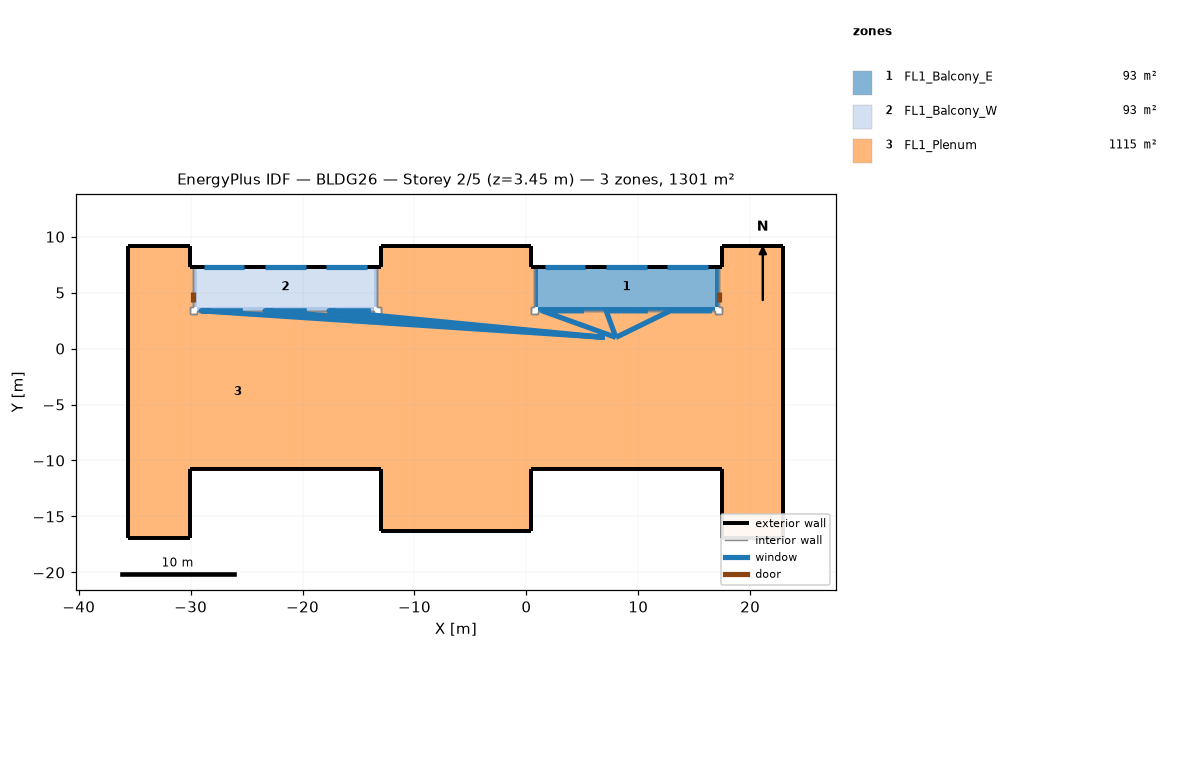
=== STOREY PLAN SPEC (per zone: floor XY polygon, exterior-wall plan segments, windows/doors) ===
zone 1: FL1_Balcony_E  (93.3 m²)
  floor: (16.87, 3.68) (1.02, 3.68) (1.02, 7.34) (16.87, 7.34)
  floor: (17.17, 3.68) (16.87, 3.68) (16.87, 7.34) (17.17, 7.34)
  floor: (17.17, 3.68) (16.87, 3.68) (16.87, 7.34) (17.17, 7.34)
  floor: (17.17, 3.68) (16.87, 3.68) (16.87, 7.34) (17.17, 7.34)
  floor: (17.17, 3.68) (16.87, 3.68) (16.87, 7.34) (17.17, 7.34)
  floor: (17.17, 3.68) (16.87, 3.68) (16.87, 7.34) (17.17, 7.34)
  floor: (1.02, 3.68) (0.71, 3.68) (0.71, 7.34) (1.02, 7.34)
  floor: (1.02, 3.68) (0.71, 3.68) (0.71, 7.34) (1.02, 7.34)
  floor: (1.02, 3.68) (0.71, 3.68) (0.71, 7.34) (1.02, 7.34)
  floor: (1.02, 3.68) (0.71, 3.68) (0.71, 7.34) (1.02, 7.34)
  floor: (1.02, 3.68) (0.71, 3.68) (0.71, 7.34) (1.02, 7.34)
  floor: (16.87, 3.37) (1.02, 3.37) (1.02, 3.68) (16.87, 3.68)
  floor: (16.87, 3.37) (1.02, 3.37) (1.02, 3.68) (16.87, 3.68)
  floor: (16.87, 3.37) (1.02, 3.37) (1.02, 3.68) (16.87, 3.68)
  floor: (16.87, 3.37) (1.02, 3.37) (1.02, 3.68) (16.87, 3.68)
  floor: (16.87, 3.37) (1.02, 3.37) (1.02, 3.68) (16.87, 3.68)
  exterior wall: (16.87, 7.34) – (1.02, 7.34)  [15.8 m]
    window: (16.26, 7.34) – (12.60, 7.34)  [16.1 m²]
    window: (10.77, 7.34) – (7.12, 7.34)  [16.1 m²]
    window: (5.28, 7.34) – (1.63, 7.34)  [16.1 m²]
  exterior wall: (17.17, 7.34) – (16.87, 7.34)  [0.3 m] x2 surfaces
  exterior wall: (1.02, 7.34) – (0.71, 7.34)  [0.3 m] x2 surfaces
  interior walls: 14
zone 2: FL1_Balcony_W  (93.3 m²)
  floor: (-13.61, 3.68) (-29.46, 3.68) (-29.46, 7.34) (-13.61, 7.34)
  floor: (-13.31, 3.68) (-13.61, 3.68) (-13.61, 7.34) (-13.31, 7.34)
  floor: (-13.31, 3.68) (-13.61, 3.68) (-13.61, 7.34) (-13.31, 7.34)
  floor: (-13.31, 3.68) (-13.61, 3.68) (-13.61, 7.34) (-13.31, 7.34)
  floor: (-13.31, 3.68) (-13.61, 3.68) (-13.61, 7.34) (-13.31, 7.34)
  floor: (-13.31, 3.68) (-13.61, 3.68) (-13.61, 7.34) (-13.31, 7.34)
  floor: (-29.46, 3.68) (-29.77, 3.68) (-29.77, 7.34) (-29.46, 7.34)
  floor: (-29.46, 3.68) (-29.77, 3.68) (-29.77, 7.34) (-29.46, 7.34)
  floor: (-29.46, 3.68) (-29.77, 3.68) (-29.77, 7.34) (-29.46, 7.34)
  floor: (-29.46, 3.68) (-29.77, 3.68) (-29.77, 7.34) (-29.46, 7.34)
  floor: (-29.46, 3.68) (-29.77, 3.68) (-29.77, 7.34) (-29.46, 7.34)
  floor: (-13.61, 3.37) (-29.46, 3.37) (-29.46, 3.68) (-13.61, 3.68)
  floor: (-13.61, 3.37) (-29.46, 3.37) (-29.46, 3.68) (-13.61, 3.68)
  floor: (-13.61, 3.37) (-29.46, 3.37) (-29.46, 3.68) (-13.61, 3.68)
  floor: (-13.61, 3.37) (-29.46, 3.37) (-29.46, 3.68) (-13.61, 3.68)
  floor: (-13.61, 3.37) (-29.46, 3.37) (-29.46, 3.68) (-13.61, 3.68)
  exterior wall: (-13.61, 7.34) – (-29.46, 7.34)  [15.8 m]
    window: (-14.22, 7.34) – (-17.88, 7.34)  [16.1 m²]
    window: (-19.71, 7.34) – (-23.36, 7.34)  [16.1 m²]
    window: (-25.20, 7.34) – (-28.85, 7.34)  [16.1 m²]
  exterior wall: (-13.31, 7.34) – (-13.61, 7.34)  [0.3 m] x2 surfaces
  exterior wall: (-29.46, 7.34) – (-29.77, 7.34)  [0.3 m] x2 surfaces
  interior walls: 14
zone 3: FL1_Plenum  (1114.8 m²)
  floor: (-13.00, -10.80) (-30.07, -10.80) (-30.07, -16.90) (-35.56, -16.90) (-35.56, 9.16) (-30.07, 9.16) (-30.07, 3.07) (-13.00, 3.07)
  floor: (-29.77, 3.68) (-30.07, 3.68) (-30.07, 7.34) (-29.77, 7.34)
  floor: (-13.61, 3.07) (-29.46, 3.07) (-29.46, 3.37) (-13.61, 3.37)
  floor: (-9.33, 3.07) (-13.00, 3.07) (-13.00, 9.16) (-9.33, 9.16)
  floor: (-13.00, 3.68) (-13.31, 3.68) (-13.31, 7.34) (-13.00, 7.34)
  floor: (-3.26, 3.07) (-9.33, 3.07) (-9.33, 9.16) (-3.26, 9.16)
  floor: (0.41, 3.07) (-3.26, 3.07) (-3.26, 9.16) (0.41, 9.16)
  floor: (0.71, 3.68) (0.41, 3.68) (0.41, 7.34) (0.71, 7.34)
  floor: (22.96, 3.07) (17.48, 3.07) (17.48, 9.16) (22.96, 9.16)
  floor: (17.48, 3.68) (17.17, 3.68) (17.17, 7.34) (17.48, 7.34)
  floor: (-8.89, -16.29) (-13.00, -16.29) (-13.00, -10.80) (-8.89, -10.80)
  floor: (-3.86, -16.29) (-8.89, -16.29) (-8.89, -10.80) (-3.86, -10.80)
  floor: (0.41, -16.29) (-3.86, -16.29) (-3.86, -10.80) (0.41, -10.80)
  floor: (22.96, -16.90) (17.48, -16.90) (17.48, -10.80) (22.96, -10.80)
  floor: (0.41, -10.80) (-13.00, -10.80) (-13.00, -5.31) (-8.74, -5.31) (-8.74, -6.38) (-3.86, -6.38) (-3.86, -5.31) (0.41, -5.31)
  floor: (7.95, -10.80) (0.41, -10.80) (0.41, -7.90) (7.95, -7.90)
  floor: (19.00, -10.80) (7.95, -10.80) (7.95, -7.90) (19.00, -7.90)
  floor: (22.96, -10.80) (19.00, -10.80) (19.00, -7.90) (17.48, -7.90) (17.48, 3.07) (22.96, 3.07)
  floor: (-6.30, -6.38) (-8.74, -6.38) (-8.74, -5.31) (-13.00, -5.31) (-13.00, 3.07) (-6.30, 3.07)
  floor: (0.41, -5.31) (-3.86, -5.31) (-3.86, -6.38) (-6.30, -6.38) (-6.30, 3.07) (-3.86, 3.07) (-3.86, 0.17) (0.41, 0.17)
  floor: (17.48, -3.79) (1.78, -3.79) (1.78, -7.90) (0.41, -7.90) (0.41, -1.05) (17.48, -1.05)
  floor: (17.48, -7.90) (1.78, -7.90) (1.78, -3.79) (17.48, -3.79)
  floor: (17.48, -1.05) (0.41, -1.05) (0.41, 3.07) (17.48, 3.07)
  floor: (16.87, 3.07) (1.02, 3.07) (1.02, 3.37) (16.87, 3.37)
  floor: (0.41, 0.17) (-3.86, 0.17) (-3.86, 3.07) (0.41, 3.07)
  exterior wall: (-30.07, 7.33) – (-30.07, 9.16)  [1.8 m] x2 surfaces
  exterior wall: (-30.07, 9.16) – (-35.56, 9.16)  [5.5 m]
  exterior wall: (-35.56, 9.16) – (-35.56, -16.90)  [26.1 m]
  exterior wall: (-35.56, -16.90) – (-30.07, -16.90)  [5.5 m]
  exterior wall: (-30.07, -16.90) – (-30.07, -10.80)  [6.1 m]
  exterior wall: (-30.07, -10.80) – (-13.00, -10.80)  [17.1 m]
  exterior wall: (-13.00, -10.80) – (-13.00, -16.29)  [5.5 m]
  exterior wall: (-13.00, -16.29) – (0.41, -16.29)  [13.4 m]
  exterior wall: (0.41, -16.29) – (0.41, -10.80)  [5.5 m]
  exterior wall: (0.41, -10.80) – (17.48, -10.80)  [17.1 m]
  exterior wall: (17.48, -10.80) – (17.48, -16.90)  [6.1 m]
  exterior wall: (17.48, -16.90) – (22.96, -16.90)  [5.5 m]
  exterior wall: (22.96, -16.90) – (22.96, 9.16)  [26.1 m]
  exterior wall: (22.96, 9.16) – (17.48, 9.16)  [5.5 m]
  exterior wall: (17.48, 9.16) – (17.48, 7.33)  [1.8 m] x2 surfaces
  exterior wall: (0.41, 7.33) – (0.41, 9.16)  [1.8 m] x2 surfaces
  exterior wall: (0.41, 9.16) – (-13.00, 9.16)  [13.4 m]
  exterior wall: (-13.00, 9.16) – (-13.00, 7.33)  [1.8 m] x2 surfaces
  exterior wall: (-29.77, 7.34) – (-30.07, 7.34)  [0.3 m]
  exterior wall: (17.48, 7.34) – (17.17, 7.34)  [0.3 m]
  exterior wall: (0.71, 7.34) – (0.41, 7.34)  [0.3 m]
  exterior wall: (-13.00, 7.34) – (-13.31, 7.34)  [0.3 m]
  interior walls: 46

=== DERIVED (storey summary) ===
Building: BLDG26
Storey: 2 of 5  (floor level z = 3.45 m)
Storey gross floor area: 1301.4 m²
Zones on this storey: 3
  - FL1_Balcony_E: floor 93.3 m²; exterior wall 16.5 m (72.7 m²); 3 window(s) 48.4 m²; WWR 66.6%
  - FL1_Balcony_W: floor 93.3 m²; exterior wall 16.5 m (72.7 m²); 3 window(s) 48.4 m²; WWR 66.6%
  - FL1_Plenum: floor 1114.8 m²; exterior wall 166.7 m (160.9 m²); WWR 0.0%
Zone adjacency (shared interzone walls):
  - FL1_Balcony_E ↔ FL1_Plenum
  - FL1_Balcony_W ↔ FL1_Plenum